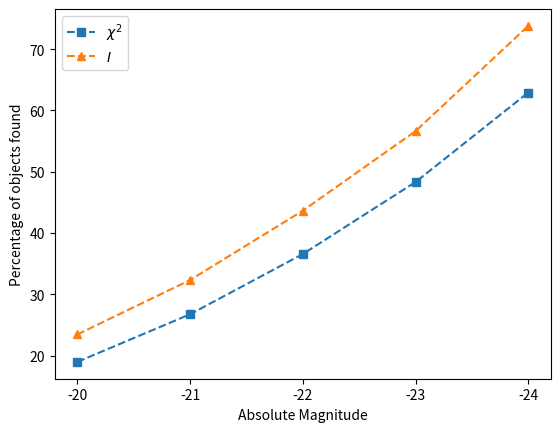

Here is the Python script that generated this plot:
import numpy as np
import matplotlib.pyplot as plt
from matplotlib.ticker import MaxNLocator
import math

def welch_stetson(k_y, k_y_err, j_y, j_y_err):

    n = 33

    # Trim data that doesnt line up in bands
    k_remove = np.array([9, 12, 18, 19, 32])
    _k_y = np.delete(k_y, k_remove)
    _k_y_err = np.delete(k_y_err, k_remove)

    j_remove = np.array([5, 6])
    _j_y = np.delete(j_y, j_remove)
    _j_y_err = np.delete(j_y_err, j_remove)

    k_bar = np.sum(_k_y/np.square(_k_y_err)) / np.sum(1/np.square(_k_y_err))
    j_bar = np.sum(_j_y / np.square(_j_y_err)) / np.sum(1 / np.square(_j_y_err))

    k_var = (_k_y - k_bar)/_k_y_err
    j_var = (_j_y - j_bar) / _j_y_err

    variability = np.sqrt(1/(n*(n-1)))*np.sum(k_var*j_var)

    return variability


m = np.array([-20, -21, -22, -23, -24])
chi_perc = np.array([18.975, 26.75, 36.575, 48.325, 62.925])
wst_perc = np.array([23.46, 32.33, 43.65, 56.625, 73.8])

#plt.scatter(m, chi_perc, marker="s", label=r"$\chi^2$")
#plt.scatter(m, wst_perc, marker="^")
plt.plot(m, chi_perc, linestyle="--", marker="s", label=r"$\chi^2$")
plt.plot(m, wst_perc, linestyle="--", marker="^", label=r"$I$")

plt.gca().invert_xaxis()
new_list = range(math.floor(min(m)), math.ceil(max(m))+1)
plt.xticks(new_list)

plt.xlabel("Absolute Magnitude")
plt.ylabel("Percentage of objects found")

plt.legend()
plt.show()
